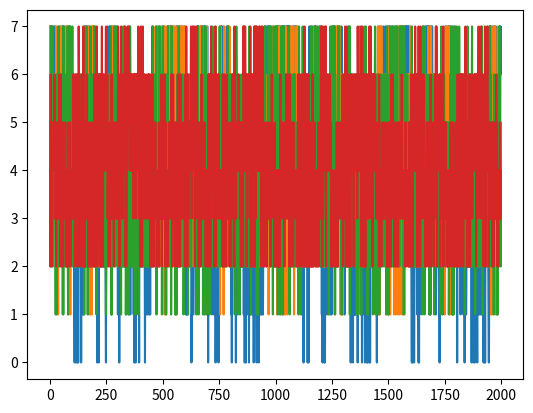

Source code (Python):
from random import randint as rdi
import matplotlib.pyplot as plt

sbox_size = 256

# create a randomized sbox
sbox = [i for i in range(sbox_size)]
for _ in range(20 * sbox_size):
    r = rdi(0, len(sbox) - 1)
    sbox[0], sbox[r] = sbox[r], sbox[0]

# collect data with extremal power consumption according to hypothetical keys
keys = sbox_size

# collect 16 data input for every possible key with minimal and maximal hamming weights
extreme_data_per_key = [[[],[]] for _ in range(keys)]

def hamming_weight(x):
    i = 0
    while x > 0:
        i += x % 2
        x //= 2
    return i

for key in range(keys):
    for data_in in range(keys):
        data_out = sbox[key ^ data_in]
        if hamming_weight(data_out) < 3:
            extreme_data_per_key[key][0].append(data_in) # minimal Hamming weights
        if hamming_weight(data_out) > 5:
            extreme_data_per_key[key][1].append(data_in) # maximal Hamming weights

# simulate power consumptions with a particular key
real_key = rdi(0,255)

trace_length = 2000

# adjusts period in power consumtion so that it may penetrate supply filtering(!)
period = 50

# making the power consumption to have a pattern that is really obvious if recognized
# perhaps this could even be the 8b/10b encoded pattern of the key assumption, so that
# the appearing, arising shape in the power trace directly signals what the real key
# is as found - much futher improvements might add a simple LFSR so that the observation
# isn't so obvious for the system owner if they were to expect the attack... etc.
encoding = [1,1,0,1,0,1,0,0,0,1]

power_traces = [[] for _ in range (keys)]

for hypothetical_key in range(keys):
    for trace_index in range(trace_length):
        hamming_index = encoding[trace_index // period % len(encoding)]
        data = extreme_data_per_key[hypothetical_key][hamming_index][rdi(0, 24)]
        power_traces[hypothetical_key].append(hamming_weight(sbox[real_key^data]))

x = [i for i in range(trace_length)]

# plot power trace with the right key
plt.plot(x, power_traces[real_key])
plt.show()

# plot some traces created by driving with data associated with a wrong key assumption
for _ in range(3):
    plt.plot(x, power_traces[rdi(0,keys - 1)])
    plt.show()
